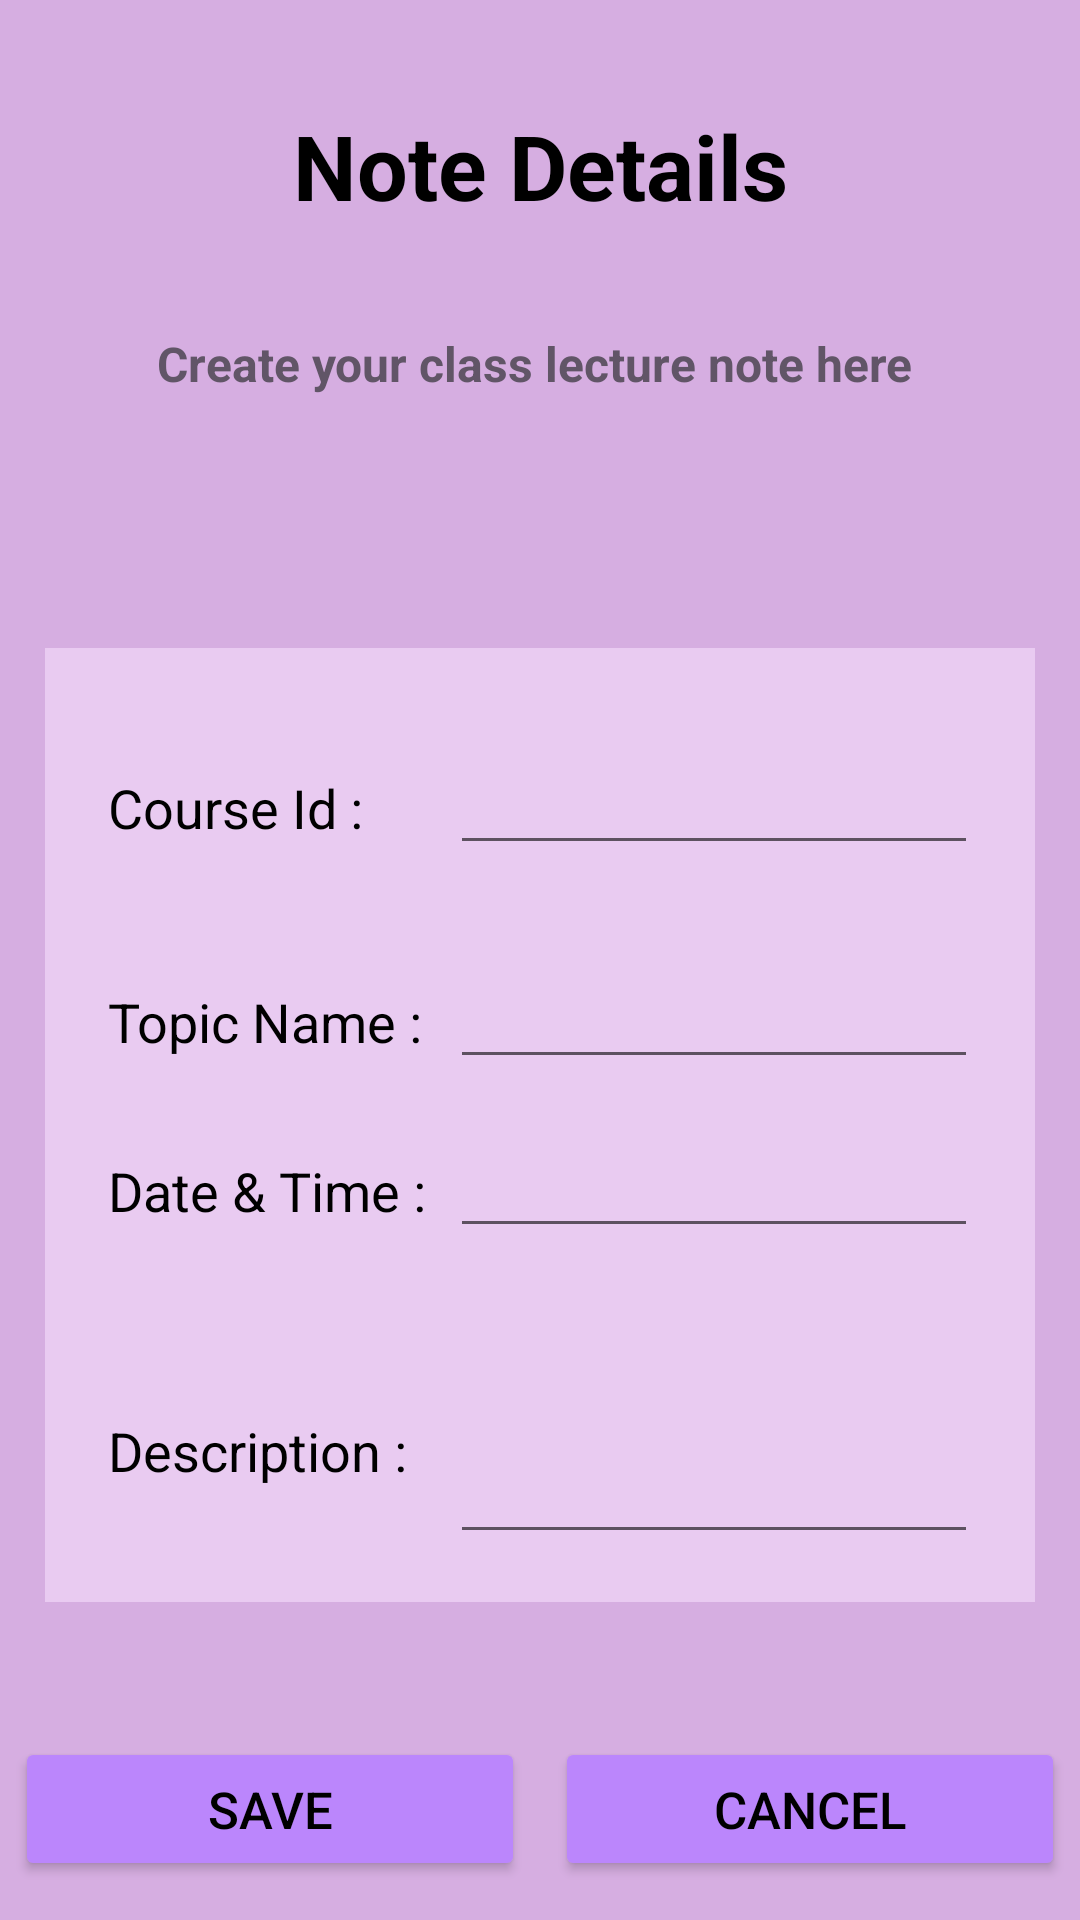

The Android layout XML behind this screen, and the referenced resources:
<!-- AndroidManifest.xml: application theme Theme.LectureNote -->
<!-- res/layout/activity_note_details.xml -->
<?xml version="1.0" encoding="utf-8"?>
<LinearLayout xmlns:android="http://schemas.android.com/apk/res/android"
    android:layout_width="match_parent"
    android:layout_height="match_parent"
    xmlns:tools="http://schemas.android.com/tools"
    xmlns:app="http://schemas.android.com/apk/res-auto"
    android:orientation="vertical"
    android:background="#D6AEE1"
    tools:context=".NoteDetailsActivity">


    <TextView
        android:layout_width="match_parent"
        android:layout_height="wrap_content"
        android:text="Note Details"
        android:layout_margin="10dp"
        android:padding="25dp"
        android:textSize="30dp"
        android:textColor="@color/black"
        android:textStyle="bold"
        android:gravity="center_horizontal"/>

    <TextView
        android:layout_width="match_parent"
        android:layout_height="0dp"
        android:layout_weight="1"
        android:text="Create your class lecture note here "
        android:textSize="16sp"
        android:textColor="#615567"
        android:textStyle="bold"
        android:gravity="top|center"/>



    <TableLayout
            android:layout_width="match_parent"
            android:layout_height="0dp"
            android:layout_weight="3"
            android:layout_gravity="center"
            android:layout_marginHorizontal="15dp"
            android:padding="16dp"
            android:background="#E9CBF1">

            <TableRow>
                <TextView
                    android:text="Course Id :"
                    android:layout_marginVertical="15dp"
                    android:layout_marginHorizontal="5dp"
                    android:textSize="18sp"
                    android:textColor="@color/black"/>
                <EditText
                    android:id="@+id/etCourseId"
                    android:layout_width="0dp"
                    android:layout_weight="1"
                    android:layout_marginHorizontal="3dp"
                    android:layout_marginVertical="15dp"
                    android:inputType="textPersonName"/>
            </TableRow>

            <TableRow>
                <TextView
                    android:text="Topic Name :"
                    android:layout_marginHorizontal="5dp"
                    android:layout_marginVertical="15dp"
                    android:textSize="18sp"
                    android:textColor="@color/black"/>
                <EditText
                    android:id="@+id/etTopic"
                    android:layout_width="0dp"
                    android:layout_weight="1"
                    android:layout_marginHorizontal="3dp"
                    android:layout_marginVertical="15dp"
                    android:inputType="textPersonName"/>
            </TableRow>

            <TableRow>
                <TextView
                    android:text="Date &amp; Time :"
                    android:layout_marginHorizontal="5dp"
                    android:layout_marginBottom="15dp"
                    android:textSize="18sp"
                    android:textColor="@color/black"/>
                <EditText
                    android:id="@+id/etDateTime"
                    android:layout_width="0dp"
                    android:layout_weight="1"
                    android:layout_marginHorizontal="3dp"
                    android:layout_marginBottom="15dp"
                    android:inputType="datetime"/>
            </TableRow>

            <TableRow>
                <TextView
                    android:text="Description :"
                    android:layout_marginHorizontal="5dp"
                    android:layout_marginTop="15dp"
                    android:textSize="18sp"
                    android:textColor="@color/black"/>
                <EditText
                    android:id="@+id/etDescription"
                    android:layout_width="0dp"
                    android:layout_weight="1"
                    android:layout_marginHorizontal="3dp"
                    android:layout_marginTop="15dp"
                    android:inputType="textMultiLine"
                    android:lines="3"/>
            </TableRow>



        </TableLayout>

    <LinearLayout
        android:layout_width="match_parent"
        android:layout_height="0dp"
        android:layout_weight="1"
        android:paddingTop="40dp">


        <Button
            android:id="@+id/btnSave"
            android:layout_width="0dp"
            android:layout_weight="1"
            android:layout_height="wrap_content"
            android:layout_margin="5dp"
            android:text="Save"
            android:textSize="17dp"
            android:textColor="@color/black"
            android:backgroundTint="@color/purple_200"/>

        <Button
            android:id="@+id/btnCancel"
            android:layout_width="0dp"
            android:layout_weight="1"
            android:layout_height="wrap_content"
            android:layout_margin="5dp"
            android:text="Cancel"
            android:textSize="17dp"
            android:textColor="@color/black"
            android:backgroundTint="@color/purple_200"/>

    </LinearLayout>



</LinearLayout>
<!-- resources referenced by this layout -->
<resources>
  <style name="Theme.LectureNote" parent="Theme.MaterialComponents.DayNight.DarkActionBar">
          
          <item name="colorPrimary">@color/purple_500</item>
          <item name="colorPrimaryVariant">@color/purple_700</item>
          <item name="colorOnPrimary">@color/white</item>
          
          <item name="colorSecondary">@color/teal_200</item>
          <item name="colorSecondaryVariant">@color/teal_700</item>
          <item name="colorOnSecondary">@color/black</item>
          
          <item name="android:statusBarColor" tools:targetApi="l">?attr/colorPrimaryVariant</item>
          
      </style>
  <!-- not gathered from this repository: default colours our renderer supplied (Android Studio template values) -->
  <color name="purple_200">#FFBB86FC</color>
  <color name="purple_500">#FF6200EE</color>
  <color name="purple_700">#FF3700B3</color>
  <color name="teal_200">#FF03DAC5</color>
  <color name="teal_700">#FF018786</color>
  <color name="black">#FF000000</color>
  <color name="white">#FFFFFFFF</color>
</resources>
